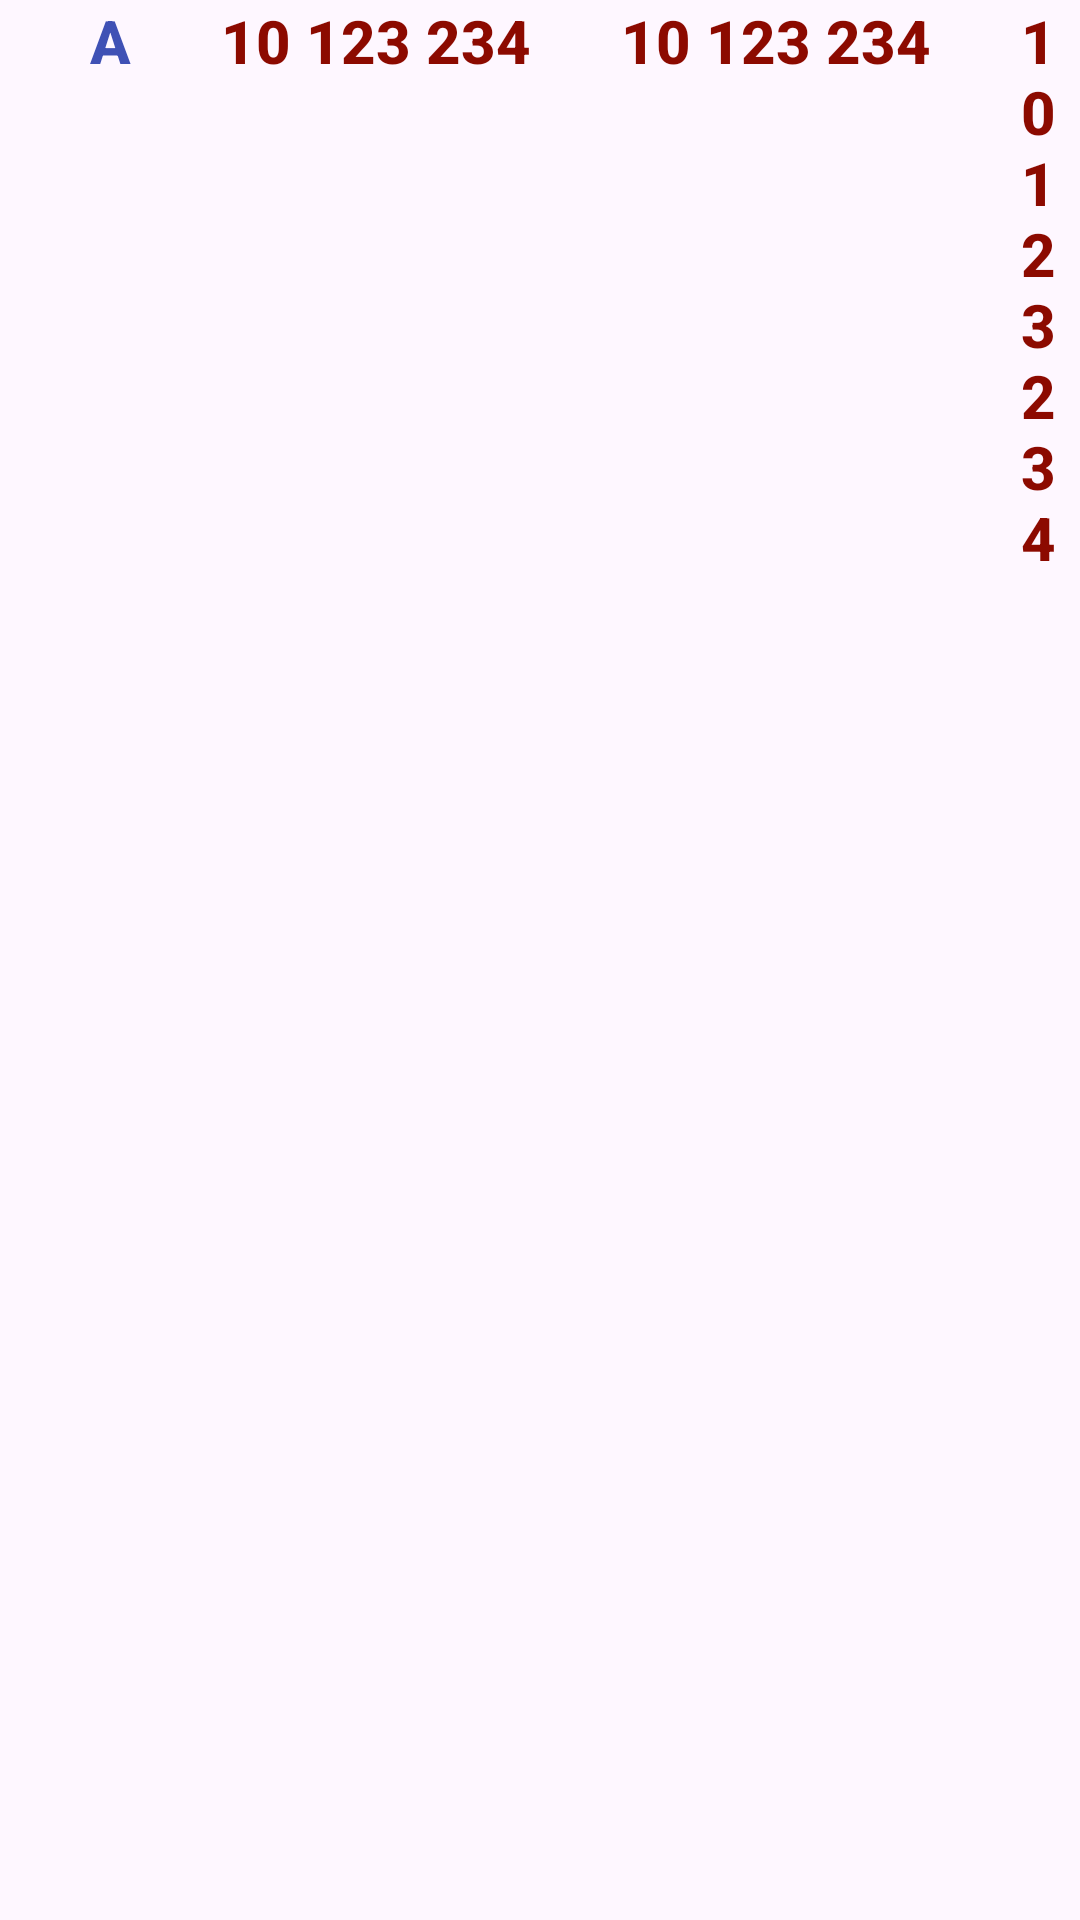

Layout XML and referenced resources for this Android screen:
<!-- AndroidManifest.xml: application theme Theme.PtahChnot -->
<!-- res/layout/chnot_item_detail.xml -->
<?xml version="1.0" encoding="utf-8"?>
<LinearLayout xmlns:android="http://schemas.android.com/apk/res/android"
    android:layout_width="match_parent"
    android:orientation="horizontal"
    android:layout_height="wrap_content">

    <TextView
        android:id="@+id/tv_post"
        android:layout_width="wrap_content"
        android:layout_height="wrap_content"
        android:textStyle="bold"
        android:layout_marginStart="30dp"
        android:textColor="#3F51B5"
        android:textAppearance="@style/TextAppearance.AppCompat.Title"
        android:text="A"/>

    <TextView
        android:id="@+id/tv_number2"
        android:layout_width="wrap_content"
        android:layout_height="wrap_content"
        android:textColor="#8C0A00"
        android:textStyle="bold"
        android:layout_marginStart="30dp"
        android:textAppearance="@style/TextAppearance.AppCompat.Title"
        android:text="10 123 234"/>

    <TextView
        android:id="@+id/tv_number3"
        android:layout_width="wrap_content"
        android:layout_height="wrap_content"
        android:textColor="#8C0A00"
        android:textStyle="bold"
        android:layout_marginStart="30dp"
        android:textAppearance="@style/TextAppearance.AppCompat.Title"
        android:text="10 123 234"/>

    <TextView
        android:id="@+id/tv_number4"
        android:layout_width="wrap_content"
        android:layout_height="wrap_content"
        android:textColor="#8C0A00"
        android:textStyle="bold"
        android:layout_marginStart="30dp"
        android:textAppearance="@style/TextAppearance.AppCompat.Title"
        android:text="10 123 234"/>

</LinearLayout>
<!-- resources referenced by this layout -->
<resources>
  <style name="Theme.PtahChnot" parent="Base.Theme.PtahChnot" />
  <style name="Base.Theme.PtahChnot" parent="Theme.Material3.DayNight.NoActionBar">
          
           <item name="colorPrimary">@color/primary</item>
      </style>
  <color name="primary">#2196F3</color>
</resources>
